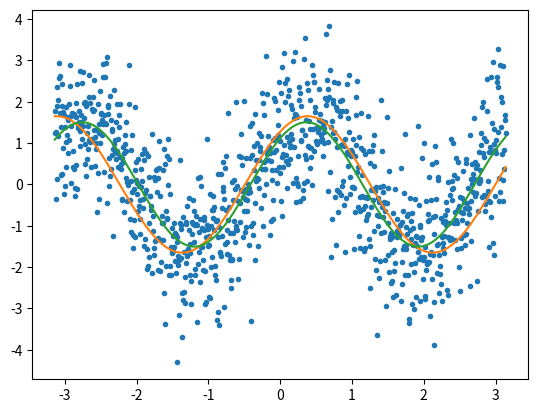

The matplotlib source for this figure:
import numpy as np
from matplotlib import pyplot as plt
plt.ion()

def sinfun(p,x):
    omega=p[0]
    phi=p[1]
    amp=p[2]
    y=amp*np.sin(omega*x+phi)
    dydomega=amp*np.cos(omega*x+phi)*x
    dydphi=amp*np.cos(omega*x+phi)
    dydamp=np.sin(omega*x+phi)
    A=np.empty([len(x),len(p)])
    A[:,0]=dydomega
    A[:,1]=dydphi
    A[:,2]=dydamp

    return y,A

def chisq_fun(p,x,y):
    pred,grad=sinfun(p,x)
    chisq=np.sum((pred-y)**2)
    return chisq

x=np.linspace(-np.pi,np.pi,1001)
phi=np.pi/4
amp=1.5
omega=2.0
y_true=np.sin(omega*x+phi)*amp
y=y_true+np.random.randn(len(x))

plt.clf()
plt.plot(x,y,'.')
plt.show()

p=np.asarray([0.9*omega,phi+0.1,1.1*amp])

pred,grad=sinfun(p,x)
plt.plot(x,pred)

for iter in range(10):
    pred,A=sinfun(p,x)
    r=y-pred
    #pretend noise is 1
    lhs=A.T@A
    rhs=A.T@r
    dp=np.linalg.inv(lhs)@rhs
    p=p+dp
    #print('parameter shift is ',dp)

print('best fit params are ',p)
mod,grad=sinfun(p,x)
plt.plot(x,mod)

nstep=20000
#these are our parameter errors assuming gaussianity
errs=np.sqrt(np.diag(np.linalg.inv(lhs)))

nchain=4
chains=[None]*nchain
for iter in range(nchain):
    chain=np.zeros([nstep,len(p)])
    chain[0,:]=p+3*np.random.randn(len(p))*errs
    chisq=chisq_fun(chain[0,:],x,y)
    for i in range(1,nstep):
        #take trial step
        pp=chain[i-1,:]+1.0*np.random.randn(len(errs))*errs
        chisq_new=chisq_fun(pp,x,y) #evaluate likelihood at new position
        accept=np.exp(-0.5*(chisq_new-chisq))
        if accept>np.random.rand(1):
            chain[i,:]=pp
        else:
            chain[i,:]=chain[i-1,:]
    chains[iter]=chain

#let's do a gelman-rubin test
means=np.zeros([nchain,chain.shape[1]])
scats=np.zeros([nchain,chain.shape[1]])
for i in range(nchain):
    means[i,:]=np.mean(chains[i],axis=0)
    scats[i,:]=np.std(chains[i],axis=0)
#scatter of means
mean_scat=np.std(means,axis=0)
gelman_rubin=mean_scat/np.mean(scats,axis=0)
print('gelman_rubin scatters are ',gelman_rubin)
